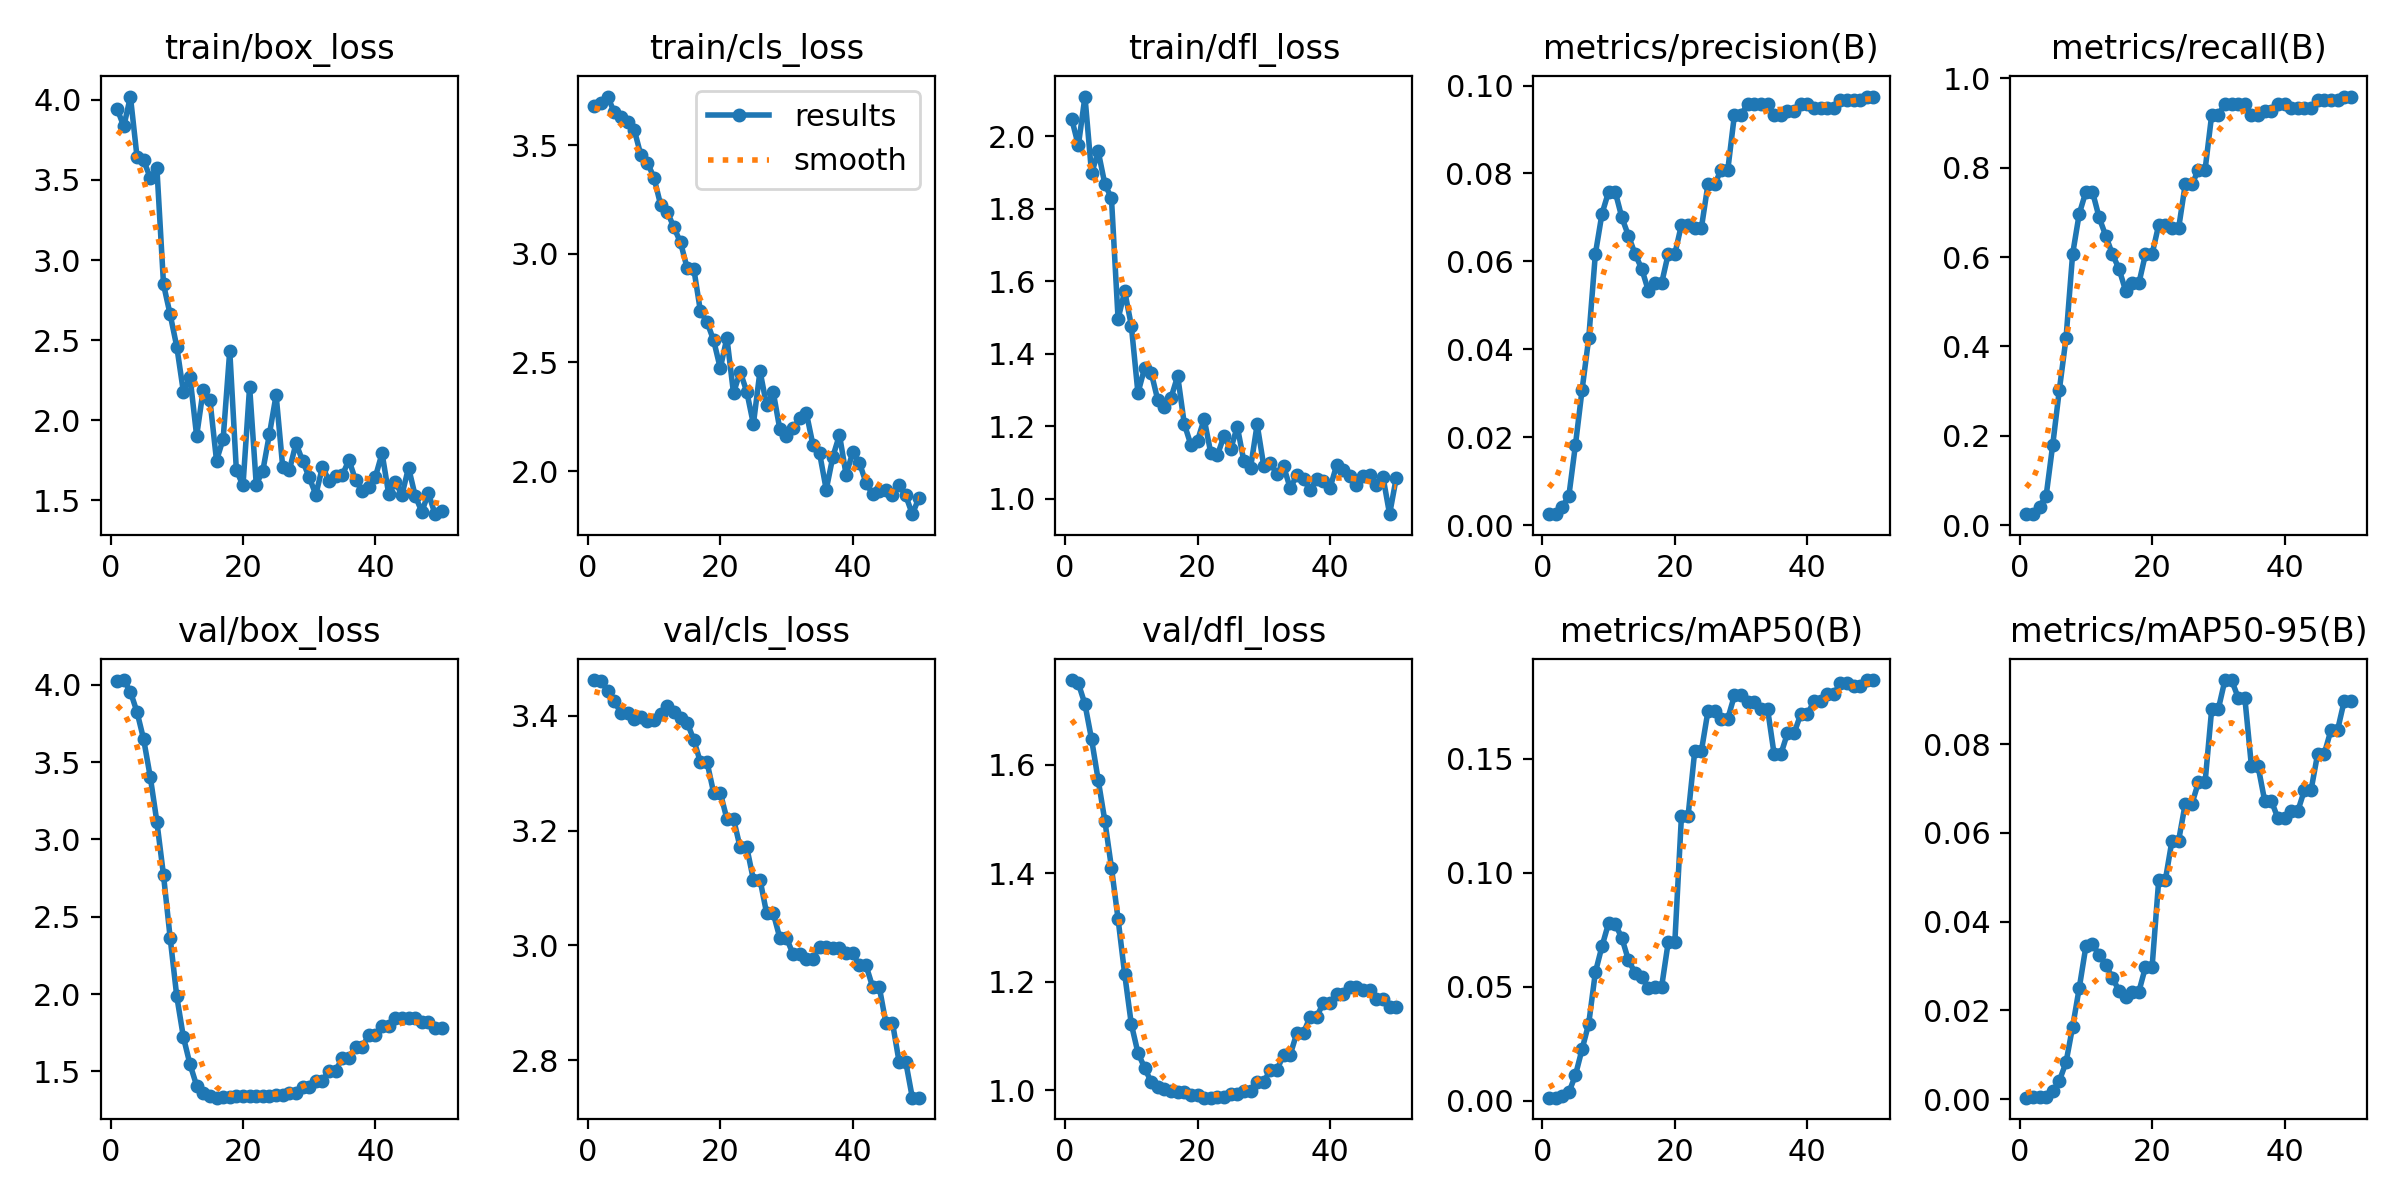

Data behind this chart, as committed beside it:
epoch, time, train/box_loss, train/cls_loss, train/dfl_loss, metrics/precision(B), metrics/recall(B), metrics/mAP50(B), metrics/mAP50-95(B), val/box_loss, val/cls_loss, val/dfl_loss, lr/pg0, lr/pg1, lr/pg2
1, 9.606, 3.944, 3.68, 2.048, 0.0025, 0.02459, 0.0013, 0.0003, 4.026, 3.463, 1.756, 0, 0, 0
2, 16.35, 3.834, 3.694, 1.975, 0.0025, 0.02459, 0.00129, 0.00043, 4.03, 3.461, 1.75, 1.9604e-05, 1.9604e-05, 1.9604e-05
3, 22.94, 4.021, 3.723, 2.11, 0.00417, 0.04098, 0.00219, 0.00043, 3.955, 3.444, 1.711, 3.8416e-05, 3.8416e-05, 3.8416e-05
4, 28.91, 3.643, 3.65, 1.897, 0.00667, 0.06557, 0.00356, 0.00053, 3.823, 3.425, 1.647, 5.6436e-05, 5.6436e-05, 5.6436e-05
5, 35.07, 3.622, 3.63, 1.958, 0.01833, 0.1803, 0.01123, 0.00172, 3.647, 3.405, 1.571, 7.3664e-05, 7.3664e-05, 7.3664e-05
6, 41.41, 3.513, 3.608, 1.868, 0.03083, 0.3033, 0.0226, 0.00412, 3.404, 3.404, 1.497, 9.01e-05, 9.01e-05, 9.01e-05
7, 47.47, 3.573, 3.571, 1.829, 0.0425, 0.418, 0.03376, 0.00825, 3.113, 3.394, 1.41, 0.0001057, 0.0001057, 0.0001057
8, 53.67, 2.848, 3.455, 1.496, 0.06167, 0.6066, 0.05625, 0.01629, 2.768, 3.397, 1.316, 0.0001206, 0.0001206, 0.0001206
9, 59.35, 2.661, 3.419, 1.573, 0.07083, 0.6967, 0.06765, 0.02504, 2.364, 3.392, 1.214, 0.0001347, 0.0001347, 0.0001347
10, 65.4, 2.46, 3.349, 1.478, 0.07583, 0.7459, 0.07784, 0.0344, 1.985, 3.393, 1.122, 0.0001479, 0.0001479, 0.0001479
11, 71.53, 2.178, 3.224, 1.292, 0.07583, 0.7459, 0.07743, 0.03499, 1.722, 3.404, 1.069, 0.0001604, 0.0001604, 0.0001604
12, 77.66, 2.27, 3.193, 1.36, 0.07, 0.6885, 0.07136, 0.03247, 1.546, 3.417, 1.042, 0.0001721, 0.0001721, 0.0001721
13, 83.67, 1.902, 3.121, 1.349, 0.06583, 0.6475, 0.06156, 0.03025, 1.409, 3.407, 1.015, 0.000183, 0.000183, 0.000183
14, 89.76, 2.192, 3.052, 1.272, 0.06167, 0.6066, 0.05602, 0.0274, 1.358, 3.397, 1.007, 0.0001931, 0.0001931, 0.0001931
15, 96.12, 2.13, 2.934, 1.254, 0.05833, 0.5738, 0.05416, 0.02439, 1.34, 3.389, 1.003, 0.0002024, 0.0002024, 0.0002024
16, 101.8, 1.749, 2.931, 1.279, 0.05333, 0.5246, 0.04954, 0.02303, 1.331, 3.358, 0.9992, 0.0002109, 0.0002109, 0.0002109
17, 107.9, 1.883, 2.736, 1.339, 0.055, 0.541, 0.04975, 0.02418, 1.332, 3.319, 0.9967, 0.0002186, 0.0002186, 0.0002186
18, 114.3, 2.435, 2.686, 1.207, 0.055, 0.541, 0.04975, 0.02418, 1.332, 3.319, 0.9967, 0.0002256, 0.0002256, 0.0002256
19, 120.3, 1.687, 2.602, 1.149, 0.06167, 0.6066, 0.06939, 0.02977, 1.342, 3.266, 0.9915, 0.0002317, 0.0002317, 0.0002317
20, 126.4, 1.595, 2.473, 1.161, 0.06167, 0.6066, 0.06939, 0.02977, 1.342, 3.266, 0.9915, 0.000237, 0.000237, 0.000237
21, 132.7, 2.21, 2.613, 1.22, 0.06833, 0.6721, 0.1248, 0.04938, 1.339, 3.221, 0.9867, 0.0002416, 0.0002416, 0.0002416
22, 138.8, 1.599, 2.359, 1.127, 0.06833, 0.6721, 0.1248, 0.04938, 1.339, 3.221, 0.9867, 0.0002454, 0.0002454, 0.0002454
23, 144.9, 1.686, 2.458, 1.121, 0.0675, 0.6639, 0.1531, 0.05825, 1.339, 3.171, 0.9882, 0.0002483, 0.0002483, 0.0002483
24, 151.3, 1.916, 2.365, 1.174, 0.0675, 0.6639, 0.1531, 0.05825, 1.339, 3.171, 0.9882, 0.0002505, 0.0002505, 0.0002505
25, 157.6, 2.158, 2.217, 1.137, 0.0775, 0.7623, 0.1708, 0.06651, 1.35, 3.115, 0.9935, 0.0002519, 0.0002519, 0.0002519
26, 163.8, 1.708, 2.461, 1.199, 0.0775, 0.7623, 0.1708, 0.06651, 1.35, 3.115, 0.9935, 0.0002525, 0.0002525, 0.0002525
27, 170.3, 1.688, 2.302, 1.104, 0.08083, 0.7951, 0.1675, 0.07142, 1.36, 3.056, 0.9993, 0.0002523, 0.0002523, 0.0002523
28, 176.6, 1.857, 2.363, 1.086, 0.08083, 0.7951, 0.1675, 0.07142, 1.36, 3.056, 0.9993, 0.0002513, 0.0002513, 0.0002513
29, 182.5, 1.747, 2.192, 1.206, 0.09333, 0.918, 0.1777, 0.08793, 1.4, 3.013, 1.016, 0.0002495, 0.0002495, 0.0002495
30, 188.9, 1.644, 2.159, 1.091, 0.09333, 0.918, 0.1777, 0.08793, 1.4, 3.013, 1.016, 0.000247, 0.000247, 0.000247
31, 195.1, 1.536, 2.196, 1.1, 0.09583, 0.9426, 0.1746, 0.09448, 1.44, 2.984, 1.038, 0.0002436, 0.0002436, 0.0002436
32, 201.3, 1.71, 2.243, 1.068, 0.09583, 0.9426, 0.1746, 0.09448, 1.44, 2.984, 1.038, 0.0002394, 0.0002394, 0.0002394
33, 207.4, 1.621, 2.268, 1.09, 0.09583, 0.9426, 0.1719, 0.0905, 1.506, 2.977, 1.066, 0.0002345, 0.0002345, 0.0002345
34, 213.4, 1.656, 2.12, 1.029, 0.09583, 0.9426, 0.1719, 0.0905, 1.506, 2.977, 1.066, 0.0002288, 0.0002288, 0.0002288
35, 220.8, 1.659, 2.082, 1.066, 0.09333, 0.918, 0.1518, 0.07503, 1.588, 2.998, 1.106, 0.0002222, 0.0002222, 0.0002222
36, 227, 1.752, 1.915, 1.055, 0.09333, 0.918, 0.1518, 0.07503, 1.588, 2.998, 1.106, 0.0002149, 0.0002149, 0.0002149
37, 233.1, 1.627, 2.066, 1.025, 0.09417, 0.9262, 0.161, 0.06726, 1.66, 2.996, 1.136, 0.0002068, 0.0002068, 0.0002068
38, 239.1, 1.56, 2.167, 1.055, 0.09417, 0.9262, 0.161, 0.06726, 1.66, 2.996, 1.136, 0.0001979, 0.0001979, 0.0001979
39, 245.9, 1.585, 1.984, 1.049, 0.09583, 0.9426, 0.1694, 0.0633, 1.733, 2.986, 1.161, 0.0001882, 0.0001882, 0.0001882
40, 252.3, 1.649, 2.086, 1.03, 0.09583, 0.9426, 0.1694, 0.0633, 1.733, 2.986, 1.161, 0.0001777, 0.0001777, 0.0001777
41, 258.3, 1.795, 2.04, 1.093, 0.095, 0.9344, 0.1751, 0.06493, 1.794, 2.965, 1.178, 0.0001664, 0.0001664, 0.0001664
42, 264.4, 1.54, 1.947, 1.08, 0.095, 0.9344, 0.1751, 0.06493, 1.794, 2.965, 1.178, 0.0001543, 0.0001543, 0.0001543
43, 270.3, 1.615, 1.894, 1.062, 0.095, 0.9344, 0.1783, 0.06964, 1.846, 2.928, 1.19, 0.0001415, 0.0001415, 0.0001415
44, 276.2, 1.535, 1.91, 1.039, 0.095, 0.9344, 0.1783, 0.06964, 1.846, 2.928, 1.19, 0.0001278, 0.0001278, 0.0001278
45, 282.4, 1.705, 1.915, 1.062, 0.09667, 0.9508, 0.1831, 0.07786, 1.848, 2.865, 1.186, 0.0001133, 0.0001133, 0.0001133
46, 288.2, 1.529, 1.893, 1.065, 0.09667, 0.9508, 0.1831, 0.07786, 1.848, 2.865, 1.186, 9.81e-05, 9.81e-05, 9.81e-05
47, 293.7, 1.431, 1.934, 1.038, 0.09667, 0.9508, 0.1819, 0.08317, 1.818, 2.797, 1.169, 8.2064e-05, 8.2064e-05, 8.2064e-05
48, 299.4, 1.544, 1.888, 1.061, 0.09667, 0.9508, 0.1819, 0.08317, 1.818, 2.797, 1.169, 6.5236e-05, 6.5236e-05, 6.5236e-05
49, 305.7, 1.414, 1.802, 0.9581, 0.0975, 0.959, 0.1844, 0.08971, 1.784, 2.735, 1.154, 4.7616e-05, 4.7616e-05, 4.7616e-05
50, 311.8, 1.437, 1.877, 1.058, 0.0975, 0.959, 0.1844, 0.08971, 1.784, 2.735, 1.154, 2.9204e-05, 2.9204e-05, 2.9204e-05
